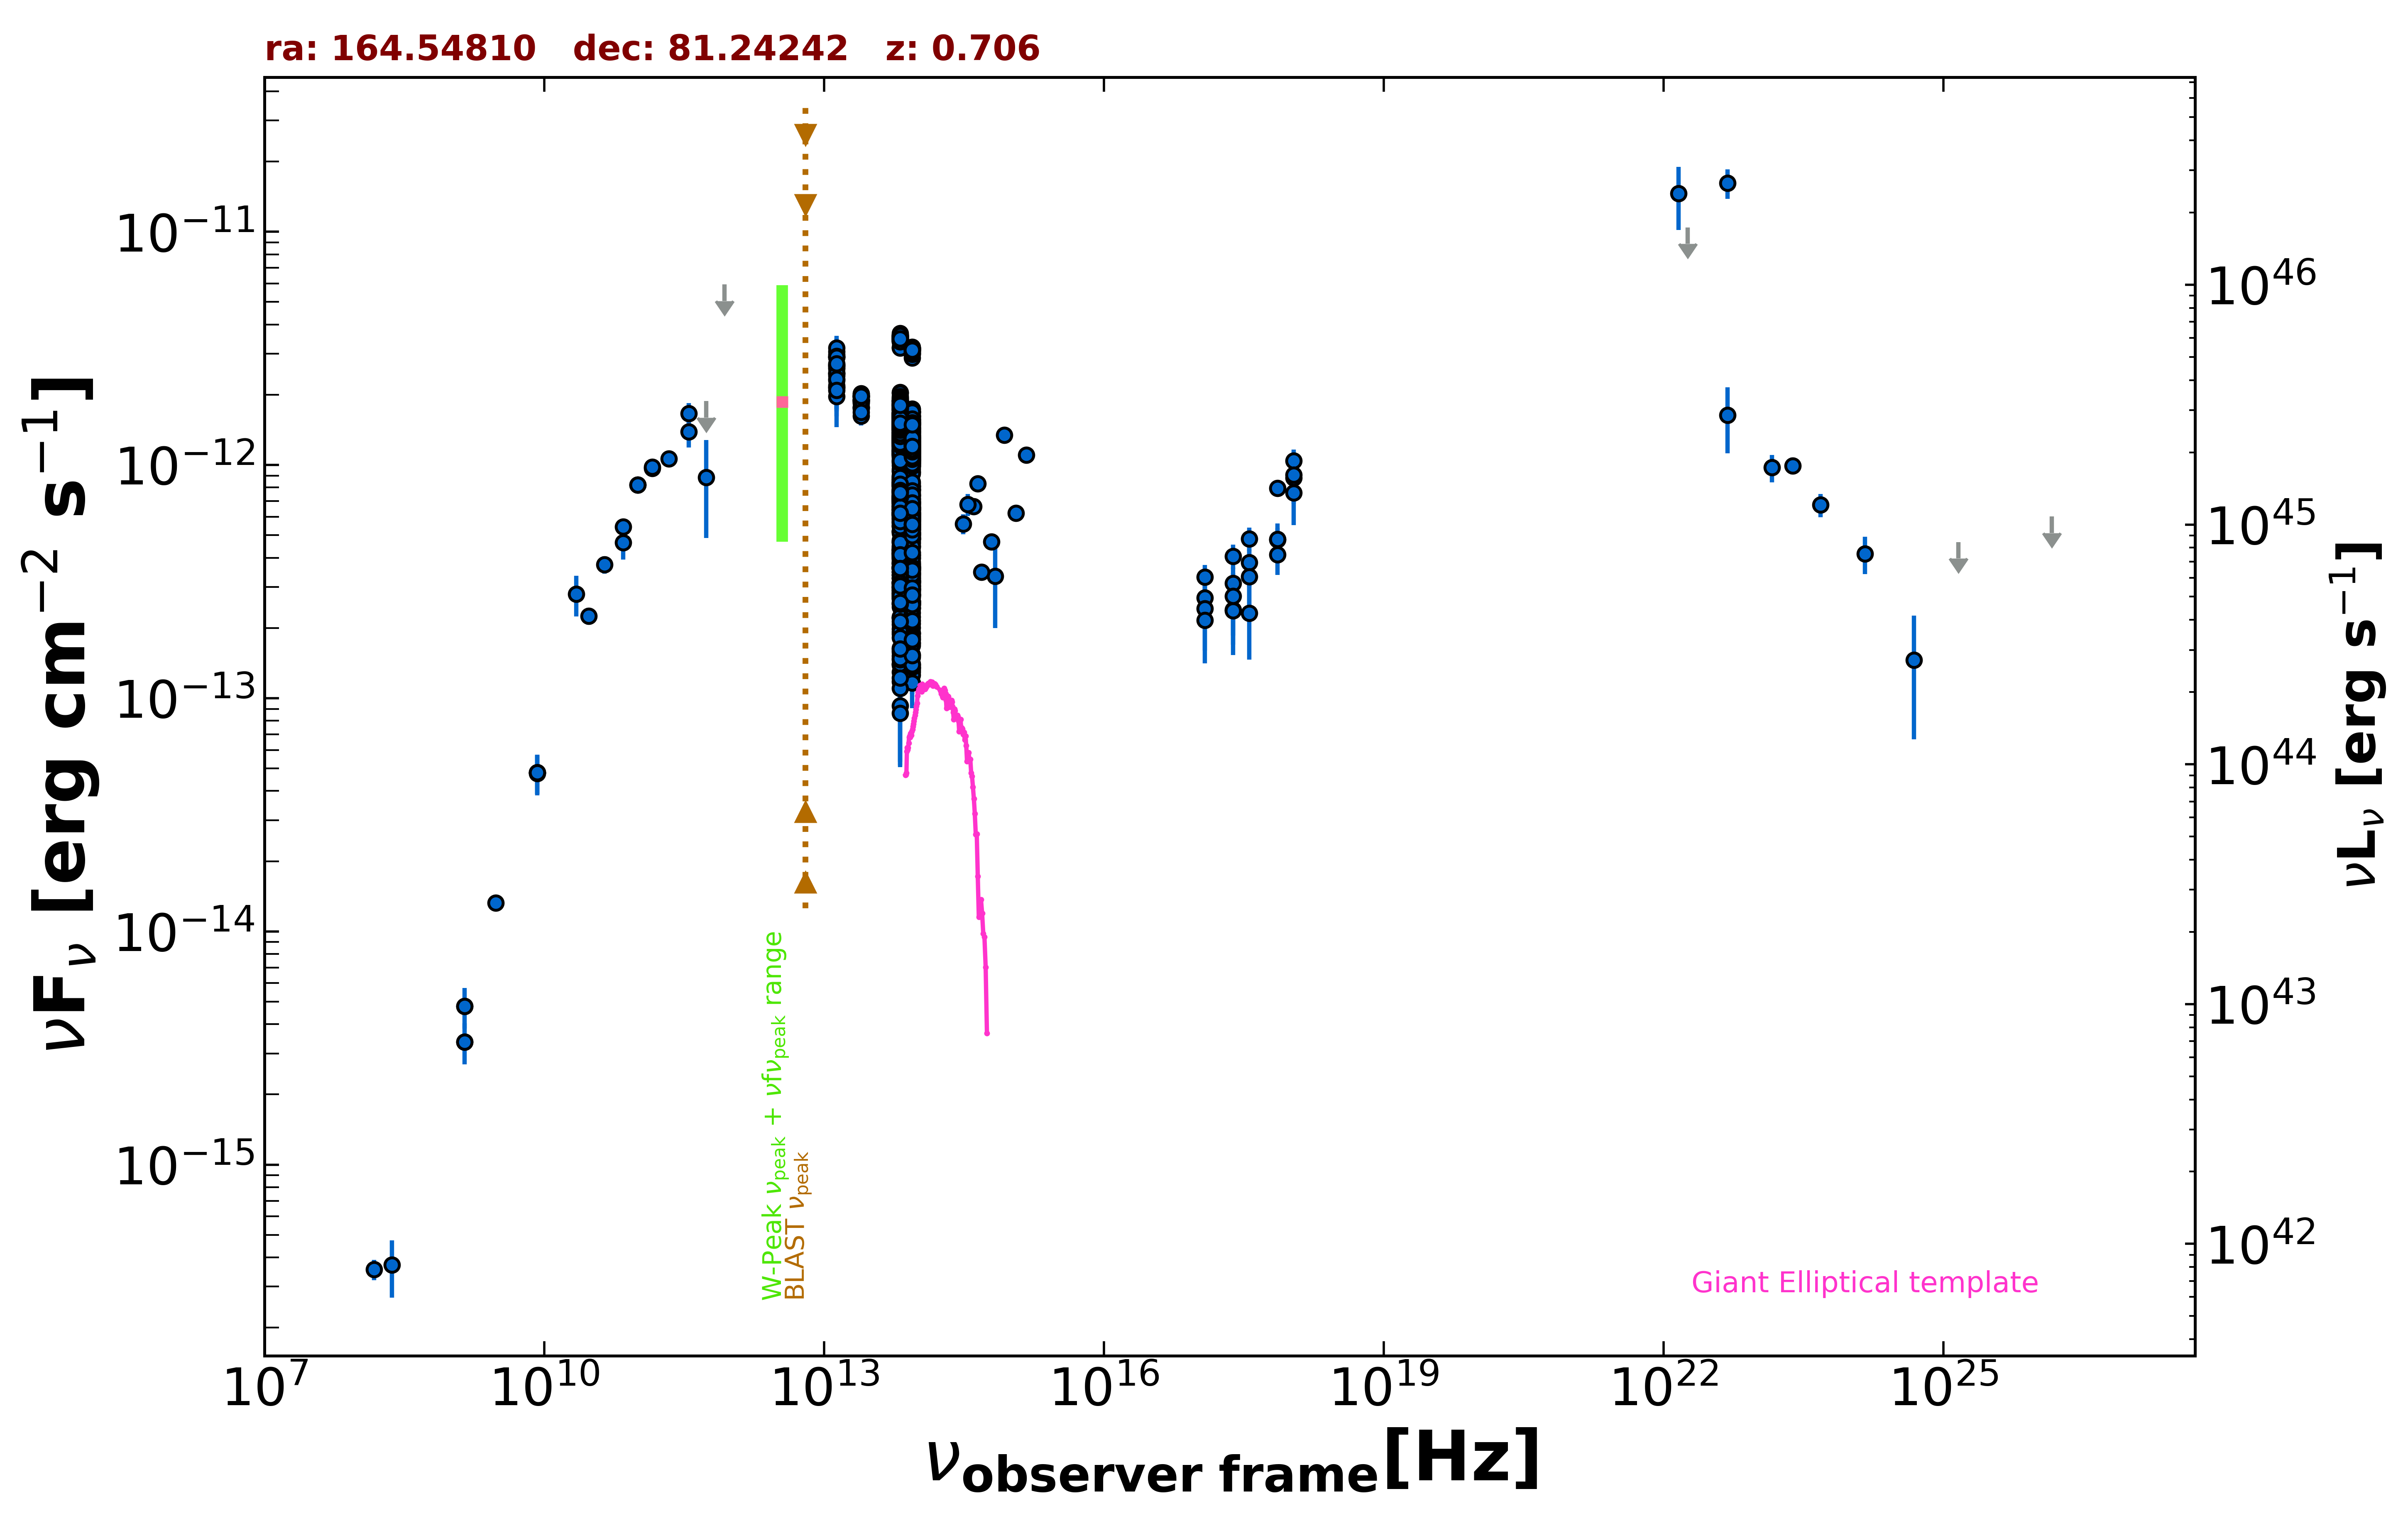

The file beside this chart, header and first rows:
freq., flux, err_flux, MJD_start, MJD_end, flag, catalog, reference
1.400e+09, 3.360e-15, 1.010e-16, 55000, 55000, , NVSS, Condon et al. 1998  AJ  115  1693
3.000e+09, 1.324e-14, 4.000e-17, 55000, 55000, , VLASSQL, Gordon et al. 2021  ApJS  255  30
2.418e+17, 2.396e-13, 6.995e-14, 55000, 55000, , RASS, Boller et al. 2016  A&A  103  1
2.418e+17, 3.108e-13, 3.425e-14, 55000, 55000, , WGACAT, White et al. 2000  VizieR  IX/31/wgacat
2.418e+17, 4.063e-13, 4.880e-14, 55237, 55288, , 1OUSX, Giommi et al. in preparation
1.209e+17, 3.304e-13, 4.170e-14, 55237, 55288, , 1OUSX, Giommi et al. in preparation
3.627e+17, 4.821e-13, 5.590e-14, 55237, 55288, , 1OUSX, Giommi et al. in preparation
7.253e+17, 7.949e-13, 5.380e-14, 55237, 55288, , 1OUSX, Giommi et al. in preparation
1.088e+18, 1.044e-12, 1.179e-13, 55237, 55288, , 1OUSX, Giommi et al. in preparation
7.253e+17, 4.780e-13, 5.860e-14, 55000, 55000, , 2SXPS, Evans et al. 2020  ApJS  247  54
1.209e+17, 2.700e-13, 6.435e-14, 55000, 55000, , 2SXPS, Evans et al. 2020  ApJS  247  54
3.627e+17, 3.823e-13, 8.235e-14, 55000, 55000, , 2SXPS, Evans et al. 2020  ApJS  247  54
1.088e+18, 8.820e-13, 1.662e-13, 55000, 55000, , 2SXPS, Evans et al. 2020  ApJS  247  54
1.500e+08, 3.555e-16, 3.580e-17, 55000, 55000, , TGSS150, Intema et al. 2017  A&A  598  A781
8.400e+09, 4.800e-14, 0.000e+00, 55000, 55000, , CRATES, Healey et al. 2007  ApJS  171  61
1.400e+09, 4.774e-15, 0.000e+00, 55000, 55000, , NORTH20, White and Becker  1992  ApJS  79  331
1.000e+11, 8.224e-13, 4.785e-14, 55000, 55000, , PCCS2100, GHz The Planck Collaboration 2018  A&A  …
1.430e+11, 9.661e-13, 4.185e-14, 55000, 55000, , PCCS2143, GHz The Planck Collaboration 2018  A&A  …
3.530e+11, 1.663e-12, 1.795e-13, 55000, 55000, , PCCS2353, GHz The Planck Collaboration 2018  A&A  …
5.450e+11, 8.828e-13, 3.960e-13, 55000, 55000, , PCCS2545, GHz The Planck Collaboration 2018  A&A  …
7.000e+10, 4.638e-13, 7.105e-14, 55000, 55000, , PCCS2, 70 GHz The Planck Collaboration 2018  A&…
3.000e+10, 2.250e-13, 1.880e-14, 55000, 55000, , PCNT, The Planck Collaboration 2018  A&A  619 …
4.400e+10, 3.740e-13, 3.225e-14, 55000, 55000, , PCNT, The Planck Collaboration 2018  A&A  619 …
7.000e+10, 5.420e-13, 3.110e-14, 55000, 55000, , PCNT, The Planck Collaboration 2018  A&A  619 …
1.000e+11, 8.229e-13, 3.300e-14, 55000, 55000, , PCNT, The Planck Collaboration 2018  A&A  619 …
1.430e+11, 9.812e-13, 4.570e-14, 55000, 55000, , PCNT, The Planck Collaboration 2018  A&A  619 …
2.170e+11, 1.063e-12, 6.790e-14, 55000, 55000, , PCNT, The Planck Collaboration 2018  A&A  619 …
3.530e+11, 1.388e-12, 1.995e-13, 55000, 55000, , PCNT, The Planck Collaboration 2018  A&A  619 …
5.450e+11, 1.879e-12, 0.000e+00, 55000, 55000, UL, PCNT, The Planck Collaboration 2018  A&A  619 …
8.570e+11, 5.948e-12, 0.000e+00, 55000, 55000, UL, PCNT, The Planck Collaboration 2018  A&A  619 …
8.817e+13, 1.276e-12, 3.500e-15, 55000, 55000, , UNWISE, Schlafly et al. 2019  ApJS  240  30
6.517e+13, 1.442e-12, 4.500e-15, 55000, 55000, , UNWISE, Schlafly et al. 2019  ApJS  240  30
8.817e+13, 1.293e-12, 2.750e-14, 55000, 55000, , WISE, Wright et al. 2010  AJ  140  1868
6.517e+13, 1.538e-12, 2.950e-14, 55000, 55000, , WISE, Wright et al. 2010  AJ  140  1868
2.498e+13, 1.884e-12, 4.700e-14, 55000, 55000, , WISE, Wright et al. 2010  AJ  140  1868
1.363e+13, 2.587e-12, 1.595e-13, 55000, 55000, , WISE, Wright et al. 2010  AJ  140  1868
8.817e+13, 6.932e-13, 3.705e-14, 56947, 56947, , NEOWISE, Mainzer et al. 2014  ApJ  792  30
6.517e+13, 6.999e-13, 4.190e-14, 56947, 56947, , NEOWISE, Mainzer et al. 2014  ApJ  792  30
8.817e+13, 9.334e-13, 4.645e-14, 56943, 56943, , NEOWISE, Mainzer et al. 2014  ApJ  792  30
6.517e+13, 1.113e-12, 4.650e-14, 56943, 56943, , NEOWISE, Mainzer et al. 2014  ApJ  792  30
8.817e+13, 6.541e-13, 3.675e-14, 56944, 56944, , NEOWISE, Mainzer et al. 2014  ApJ  792  30
6.517e+13, 8.959e-13, 4.705e-14, 56944, 56944, , NEOWISE, Mainzer et al. 2014  ApJ  792  30
8.817e+13, 6.155e-13, 3.005e-14, 56947, 56947, , NEOWISE, Mainzer et al. 2014  ApJ  792  30
6.517e+13, 6.136e-13, 4.750e-14, 56947, 56947, , NEOWISE, Mainzer et al. 2014  ApJ  792  30
8.817e+13, 8.025e-13, 3.105e-14, 56943, 56943, , NEOWISE, Mainzer et al. 2014  ApJ  792  30
6.517e+13, 9.381e-13, 5.015e-14, 56943, 56943, , NEOWISE, Mainzer et al. 2014  ApJ  792  30
8.817e+13, 6.189e-13, 3.135e-14, 56947, 56947, , NEOWISE, Mainzer et al. 2014  ApJ  792  30
6.517e+13, 6.986e-13, 4.830e-14, 56947, 56947, , NEOWISE, Mainzer et al. 2014  ApJ  792  30
8.817e+13, 6.088e-13, 3.255e-14, 56946, 56946, , NEOWISE, Mainzer et al. 2014  ApJ  792  30
6.517e+13, 8.111e-13, 5.010e-14, 56946, 56946, , NEOWISE, Mainzer et al. 2014  ApJ  792  30
8.817e+13, 6.054e-13, 3.175e-14, 56947, 56947, , NEOWISE, Mainzer et al. 2014  ApJ  792  30
6.517e+13, 7.653e-13, 4.515e-14, 56947, 56947, , NEOWISE, Mainzer et al. 2014  ApJ  792  30
8.817e+13, 1.088e-12, 3.500e-14, 56943, 56943, , NEOWISE, Mainzer et al. 2014  ApJ  792  30
6.517e+13, 1.104e-12, 5.000e-14, 56943, 56943, , NEOWISE, Mainzer et al. 2014  ApJ  792  30
8.817e+13, 1.204e-12, 3.800e-14, 56943, 56943, , NEOWISE, Mainzer et al. 2014  ApJ  792  30
6.517e+13, 1.239e-12, 4.700e-14, 56943, 56943, , NEOWISE, Mainzer et al. 2014  ApJ  792  30
8.817e+13, 7.806e-13, 4.240e-14, 56944, 56944, , NEOWISE, Mainzer et al. 2014  ApJ  792  30
6.517e+13, 8.877e-13, 5.070e-14, 56944, 56944, , NEOWISE, Mainzer et al. 2014  ApJ  792  30
8.817e+13, 6.818e-13, 2.890e-14, 56946, 56946, , NEOWISE, Mainzer et al. 2014  ApJ  792  30
6.517e+13, 7.875e-13, 4.500e-14, 56946, 56946, , NEOWISE, Mainzer et al. 2014  ApJ  792  30
... 1,069 more rows
